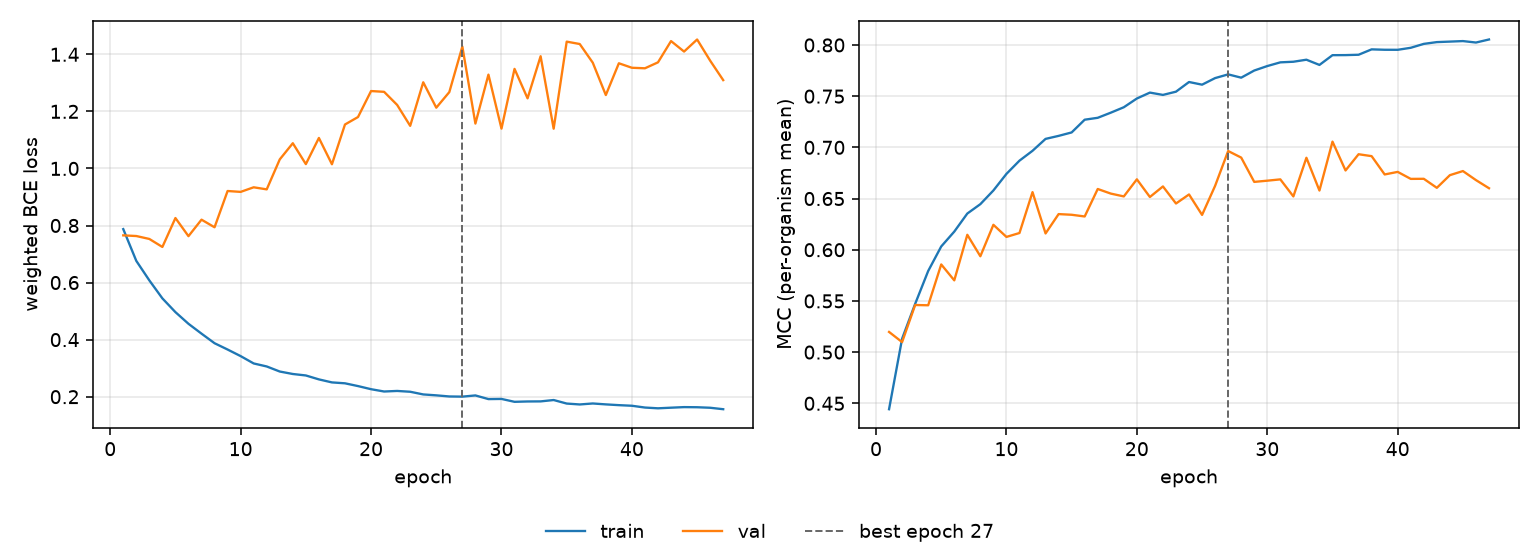

The data file committed next to this chart (first rows):
epoch, tr_loss, vl_loss, tr_mcc, vl_mcc, is_best
1, 0.7874, 0.7654, 0.4442, 0.5197, False
2, 0.676, 0.7631, 0.5131, 0.5098, False
3, 0.6076, 0.7529, 0.5471, 0.546, False
4, 0.5446, 0.7248, 0.5792, 0.5457, False
5, 0.4964, 0.8262, 0.6032, 0.5856, False
6, 0.4555, 0.7627, 0.6177, 0.5701, False
7, 0.421, 0.8205, 0.6354, 0.6146, False
8, 0.3874, 0.7938, 0.6445, 0.5936, False
9, 0.3653, 0.9209, 0.6579, 0.6244, False
10, 0.3422, 0.9178, 0.6741, 0.6125, False
11, 0.3165, 0.9339, 0.687, 0.6163, False
12, 0.3059, 0.9267, 0.6966, 0.6563, False
13, 0.2882, 1.032, 0.7083, 0.6159, False
14, 0.2795, 1.088, 0.7112, 0.6348, False
15, 0.2744, 1.015, 0.7146, 0.6342, False
16, 0.2606, 1.107, 0.727, 0.6325, False
17, 0.2501, 1.015, 0.7289, 0.6593, False
18, 0.2469, 1.154, 0.7339, 0.6548, False
19, 0.2372, 1.18, 0.7392, 0.6521, False
20, 0.2262, 1.271, 0.7477, 0.6688, False
21, 0.2181, 1.269, 0.7535, 0.6515, False
22, 0.2201, 1.223, 0.7512, 0.6618, False
23, 0.2173, 1.149, 0.7544, 0.6452, False
24, 0.2079, 1.302, 0.7638, 0.654, False
25, 0.2047, 1.213, 0.7612, 0.634, False
26, 0.2008, 1.268, 0.7677, 0.6624, False
27, 0.2002, 1.427, 0.7713, 0.6964, True
28, 0.2044, 1.157, 0.7681, 0.69, False
29, 0.1915, 1.329, 0.775, 0.6663, False
30, 0.1921, 1.14, 0.7794, 0.6674, False
31, 0.182, 1.349, 0.783, 0.6687, False
32, 0.1832, 1.246, 0.7836, 0.6521, False
33, 0.1835, 1.393, 0.7856, 0.6898, False
34, 0.1883, 1.139, 0.7805, 0.6578, False
35, 0.1759, 1.444, 0.79, 0.7056, False
36, 0.1728, 1.436, 0.7901, 0.6774, False
37, 0.1762, 1.371, 0.7905, 0.6933, False
38, 0.173, 1.257, 0.7957, 0.6914, False
39, 0.1703, 1.369, 0.7953, 0.6735, False
40, 0.1682, 1.353, 0.7953, 0.676, False
41, 0.1619, 1.351, 0.7973, 0.6692, False
42, 0.1593, 1.372, 0.8011, 0.6693, False
43, 0.1614, 1.446, 0.8028, 0.6605, False
44, 0.1635, 1.41, 0.8033, 0.6728, False
45, 0.163, 1.452, 0.8038, 0.6768, False
46, 0.1612, 1.378, 0.8024, 0.668, False
47, 0.1561, 1.31, 0.8054, 0.6601, False
